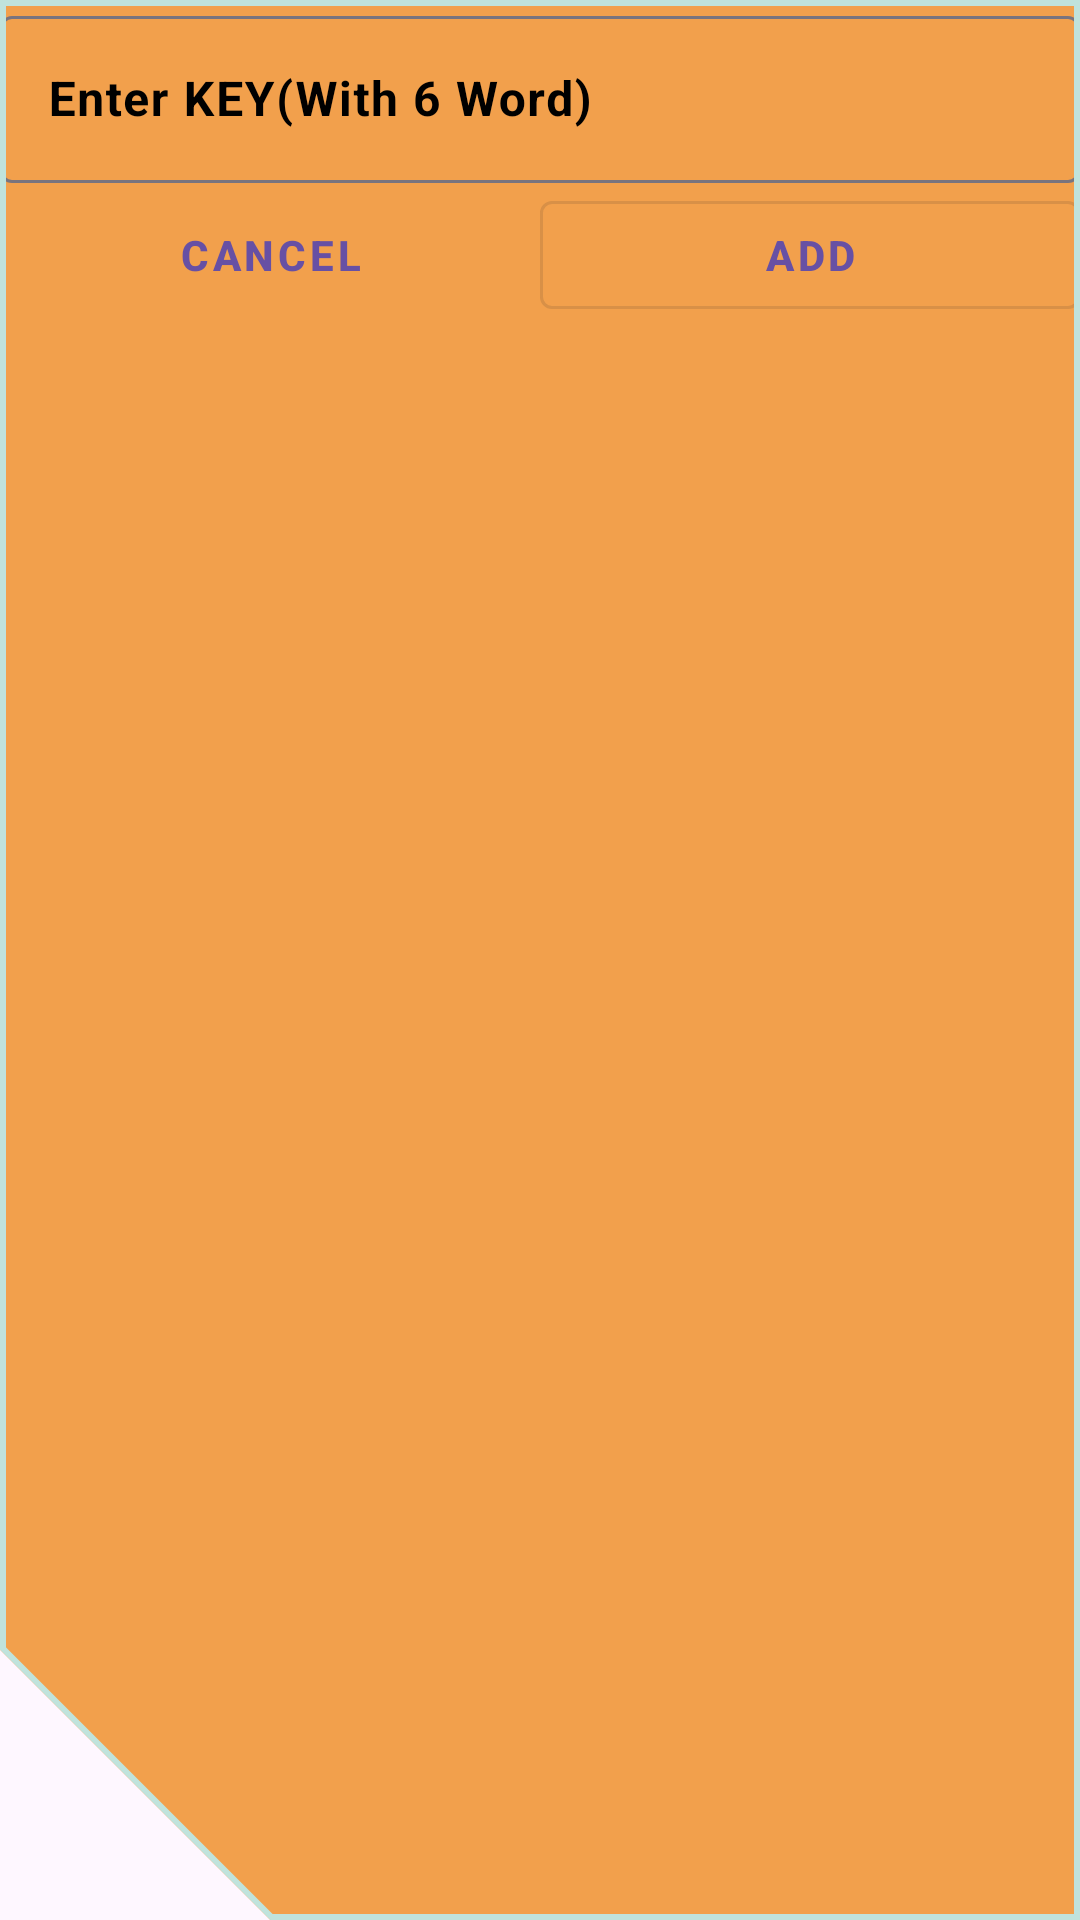

Write the Android layout XML for this screen, with the resource values it uses.
<!-- AndroidManifest.xml: application theme AppTheme -->
<!-- res/layout/your_dialog_layout.xml -->
<?xml version="1.0" encoding="utf-8"?>
<com.google.android.material.card.MaterialCardView xmlns:android="http://schemas.android.com/apk/res/android"
    xmlns:app="http://schemas.android.com/apk/res-auto"
    android:layout_width="match_parent"
    android:layout_height="wrap_content"
    android:padding="16dp"
    app:cardBackgroundColor="#BCEF820D"
    app:shapeAppearanceOverlay="@style/ShapeAppearanceOverlay.MyApp.MaterialCardView.Cut"
    app:strokeColor="#c0e3dc"
    app:strokeWidth="2dp">

    <LinearLayout
        android:layout_width="match_parent"
        android:layout_height="wrap_content"
        android:orientation="vertical">

        <com.google.android.material.textfield.TextInputLayout
            android:id="@+id/your_url_input"
            android:layout_width="match_parent"
            android:layout_height="wrap_content"
            android:hint="Enter KEY(With 6 Word)"
            app:hintAnimationEnabled="true"
            android:textColorHint="#000000"
            app:hintEnabled="true">

            <com.google.android.material.textfield.TextInputEditText
                android:layout_width="match_parent"
                android:layout_height="wrap_content"
                android:inputType="textUri"
                android:textStyle="bold"/>

        </com.google.android.material.textfield.TextInputLayout>

        <LinearLayout
            android:layout_width="match_parent"
            android:layout_height="wrap_content"

            android:orientation="horizontal">

            <com.google.android.material.button.MaterialButton
                android:id="@+id/your_cancel_button"
                style="@style/Widget.MaterialComponents.Button.TextButton"
                android:layout_width="0dp"
                android:layout_height="wrap_content"
                android:layout_weight="1"
                android:text="Cancel"

                android:textStyle="bold" />

            <com.google.android.material.button.MaterialButton
                android:id="@+id/your_add_button"
                style="@style/Widget.MaterialComponents.Button.OutlinedButton"
                android:layout_width="0dp"
                android:layout_height="wrap_content"
                android:layout_weight="1"
                android:text="Add"
                android:textStyle="bold" />


        </LinearLayout>
    </LinearLayout>

</com.google.android.material.card.MaterialCardView>
<!-- resources referenced by this layout -->
<resources>
  <style name="ShapeAppearanceOverlay.MyApp.MaterialCardView.Cut" parent="">
          <item name="cornerFamily">cut</item>
          <item name="cornerSizeBottomLeft">25%</item>
          <item name="cornerSizeTopLeft">0dp</item>
          <item name="cornerSizeTopRight">0dp</item>
          <item name="cornerSizeBottomRight">0dp</item>
      </style>
  <style name="AppTheme" parent="AppTheme.Base" />
  <style name="AppTheme.Base" parent="Theme.Material3.DayNight.NoActionBar">
          <item name="bottomSheetDialogTheme">@style/BottomSheetDialogTheme</item>
      </style>
  <style name="BottomSheetDialogTheme" parent="Theme.Material3.DayNight.BottomSheetDialog">
          <item name="android:navigationBarColor">?attr/colorSurfaceContainerLow</item>
      </style>
</resources>
